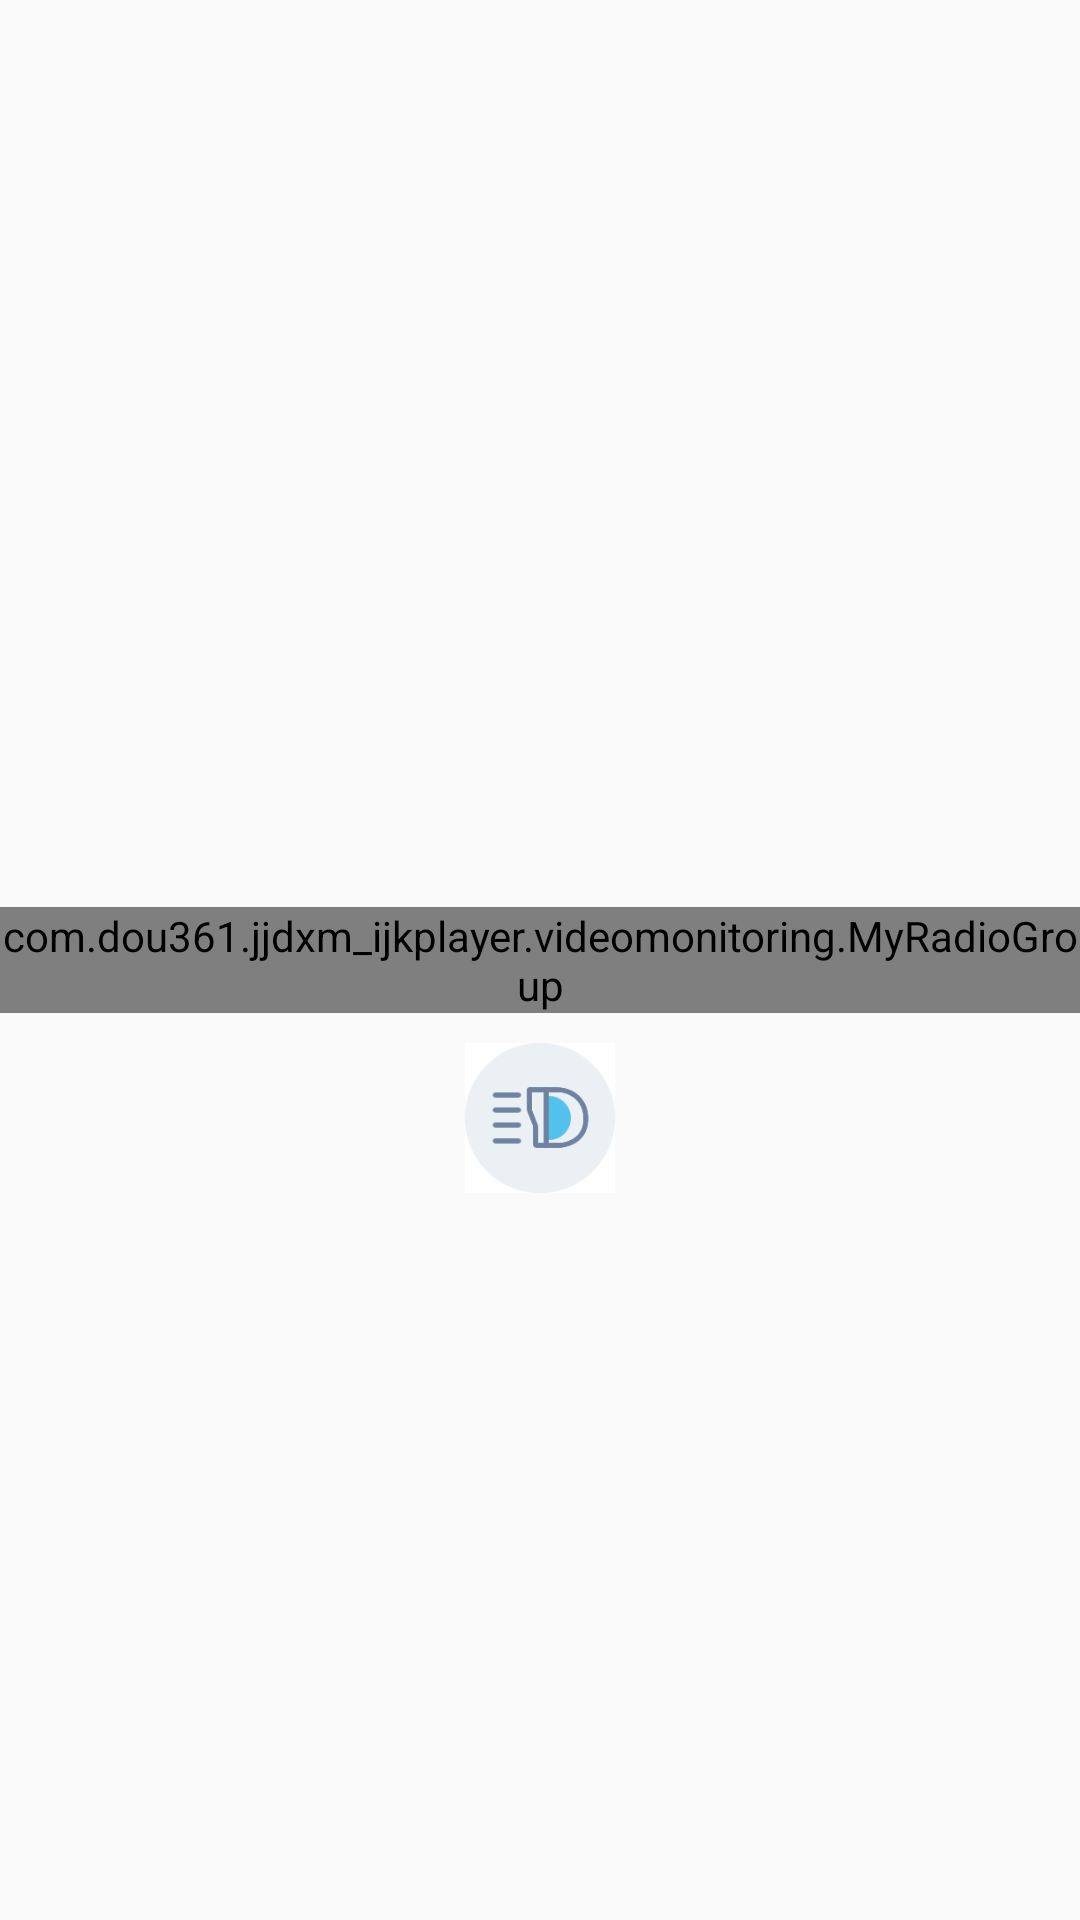

Here is an Android app screen rendered from its layout file. Give the layout XML and the strings, colors and styles it references.
<!-- AndroidManifest.xml: application theme NoTitle -->
<!-- res/layout/activity_videomonitor.xml -->
<?xml version="1.0" encoding="utf-8"?>
<androidx.constraintlayout.widget.ConstraintLayout xmlns:android="http://schemas.android.com/apk/res/android"
    xmlns:app="http://schemas.android.com/apk/res-auto"
    xmlns:tools="http://schemas.android.com/tools"
    android:layout_width="match_parent"
    android:layout_height="match_parent"
    android:screenOrientation="portrait"
    tools:context=".videomonitoring.VideoMonitor">

    <androidx.constraintlayout.widget.ConstraintLayout
        android:id="@+id/constraintlayout1"
        android:layout_width="match_parent"
        android:layout_height="wrap_content"
        app:layout_constraintEnd_toEndOf="parent"
        app:layout_constraintStart_toStartOf="parent"
        app:layout_constraintTop_toTopOf="parent"
        app:layout_constraintBottom_toTopOf="@+id/constraintlayout2"
        >






    </androidx.constraintlayout.widget.ConstraintLayout>

    <androidx.constraintlayout.widget.ConstraintLayout
        android:id="@+id/constraintlayout2"
        android:layout_width="match_parent"
        android:layout_height="0dp"
        android:background="@drawable/background"
        android:scaleType="fitXY"
        app:layout_constraintBottom_toBottomOf="parent"
        app:layout_constraintEnd_toEndOf="parent"
        app:layout_constraintStart_toStartOf="parent"
        app:layout_constraintTop_toBottomOf="@+id/constraintlayout1">


        <com.dou361.jjdxm_ijkplayer.videomonitoring.MyRadioGroup
            android:id="@+id/radiogroup"
            android:layout_width="wrap_content"
            android:layout_height="wrap_content"
            android:gravity="center"
            android:orientation="vertical"
            app:layout_constraintBottom_toBottomOf="parent"
            app:layout_constraintEnd_toEndOf="parent"
            app:layout_constraintHorizontal_bias="0.5"
            app:layout_constraintStart_toStartOf="parent"
            app:layout_constraintTop_toTopOf="parent">



            <RadioButton
                android:id="@+id/front_Click"
                android:layout_width="80dp"
                android:layout_height="40dp"
                android:layout_gravity="center"
                android:background="@drawable/ratio_check"
                android:button="@null"
                android:gravity="center"
                android:text="@string/qian">

            </RadioButton>

            <LinearLayout
                android:layout_width="wrap_content"
                android:layout_height="180dp"
                android:layout_marginTop="35dp"
                android:layout_marginBottom="35dp"
                android:gravity="center">

                <RadioButton
                    android:id="@+id/left_Click"
                    android:layout_width="80dp"
                    android:layout_height="40dp"
                    android:background="@drawable/ratio_check"
                    android:button="@null"
                    android:gravity="center"
                    android:text="@string/zuo">

                </RadioButton>

                <RadioButton
                    android:id="@+id/god_perspective_Click"
                    android:layout_width="75dp"
                    android:layout_height="75dp"
                    android:layout_margin="50dp"
                    android:background="@drawable/center_shape"
                    android:button="@null"
                    android:gravity="center"
                    android:text="@string/shangdi"></RadioButton>

                <RadioButton
                    android:id="@+id/right_Click"
                    android:layout_width="80dp"
                    android:layout_height="40dp"
                    android:background="@drawable/ratio_check"
                    android:button="@null"
                    android:gravity="center"
                    android:text="@string/you">
                </RadioButton>

            </LinearLayout>

            
            
            
            
            
            
            
            

            <RadioButton
                android:id="@+id/back_Click"
                android:layout_width="80dp"
                android:layout_height="40dp"
                android:background="@drawable/ratio_check"
                android:button="@null"
                android:gravity="center"
                android:text="@string/hou">

            </RadioButton>

        </com.dou361.jjdxm_ijkplayer.videomonitoring.MyRadioGroup>

        <ImageButton
            android:id="@+id/light"
            android:layout_width="50dp"
            android:layout_height="50dp"
            android:background="#00000000"
            android:scaleType="fitXY"
            android:src="@drawable/light"
            app:layout_constraintEnd_toEndOf="parent"
            app:layout_constraintHorizontal_bias="0.5"
            app:layout_constraintStart_toStartOf="parent"
            app:layout_constraintTop_toBottomOf="@+id/radiogroup"
            android:layout_marginTop="10dp"/>


    </androidx.constraintlayout.widget.ConstraintLayout>
</androidx.constraintlayout.widget.ConstraintLayout>
<!-- resources referenced by this layout -->
<resources>
  <!-- drawable center_shape (drawable) -->
  <?xml version="1.0" encoding="utf-8"?>
  <selector xmlns:android="http://schemas.android.com/apk/res/android">
  
      <item  android:state_checked="false"  >   
  
              <shape xmlns:android="http://schemas.android.com/apk/res/android"
                  android:shape="oval">
                  <solid android:color="@color/colorWhite"/>
              </shape>
  
      </item>
  
  
      <item  android:state_checked="true">
          <shape xmlns:android="http://schemas.android.com/apk/res/android"
                 android:shape = "oval">
              <solid android:color="@color/colorPrimary"/>
  
          </shape>
      </item>
  
  
  
  </selector>
  <!-- drawable light (drawable) -->
  <?xml version="1.0" encoding="utf-8"?>
  <selector xmlns:android="http://schemas.android.com/apk/res/android">
  
      <item android:state_pressed="true"
          android:drawable="@drawable/light_2" />
      <item android:state_focused="true"
          android:drawable="@drawable/light_2" />
      <item android:drawable="@drawable/light_1" />
  
  </selector>
  <string name="hou">后摄像</string>
  <string name="qian">前摄像</string>
  <string name="shangdi">上帝视角</string>
  <string name="you">右摄像</string>
  <string name="zuo">左摄像</string>
  <style name="NoTitle" parent="Theme.AppCompat.DayNight.NoActionBar">
          <item name="android:windowNoTitle">true</item>
          <item name="android:windowFullscreen">true</item>
      </style>
  <color name="colorWhite">#FFFFFF</color>
  <color name="colorPrimary">#3F51B5</color>
  <!-- drawable light_2: png bitmap (drawable, 8563 bytes) -->
  <!-- drawable light_1: png bitmap (drawable, 5862 bytes) -->
</resources>
